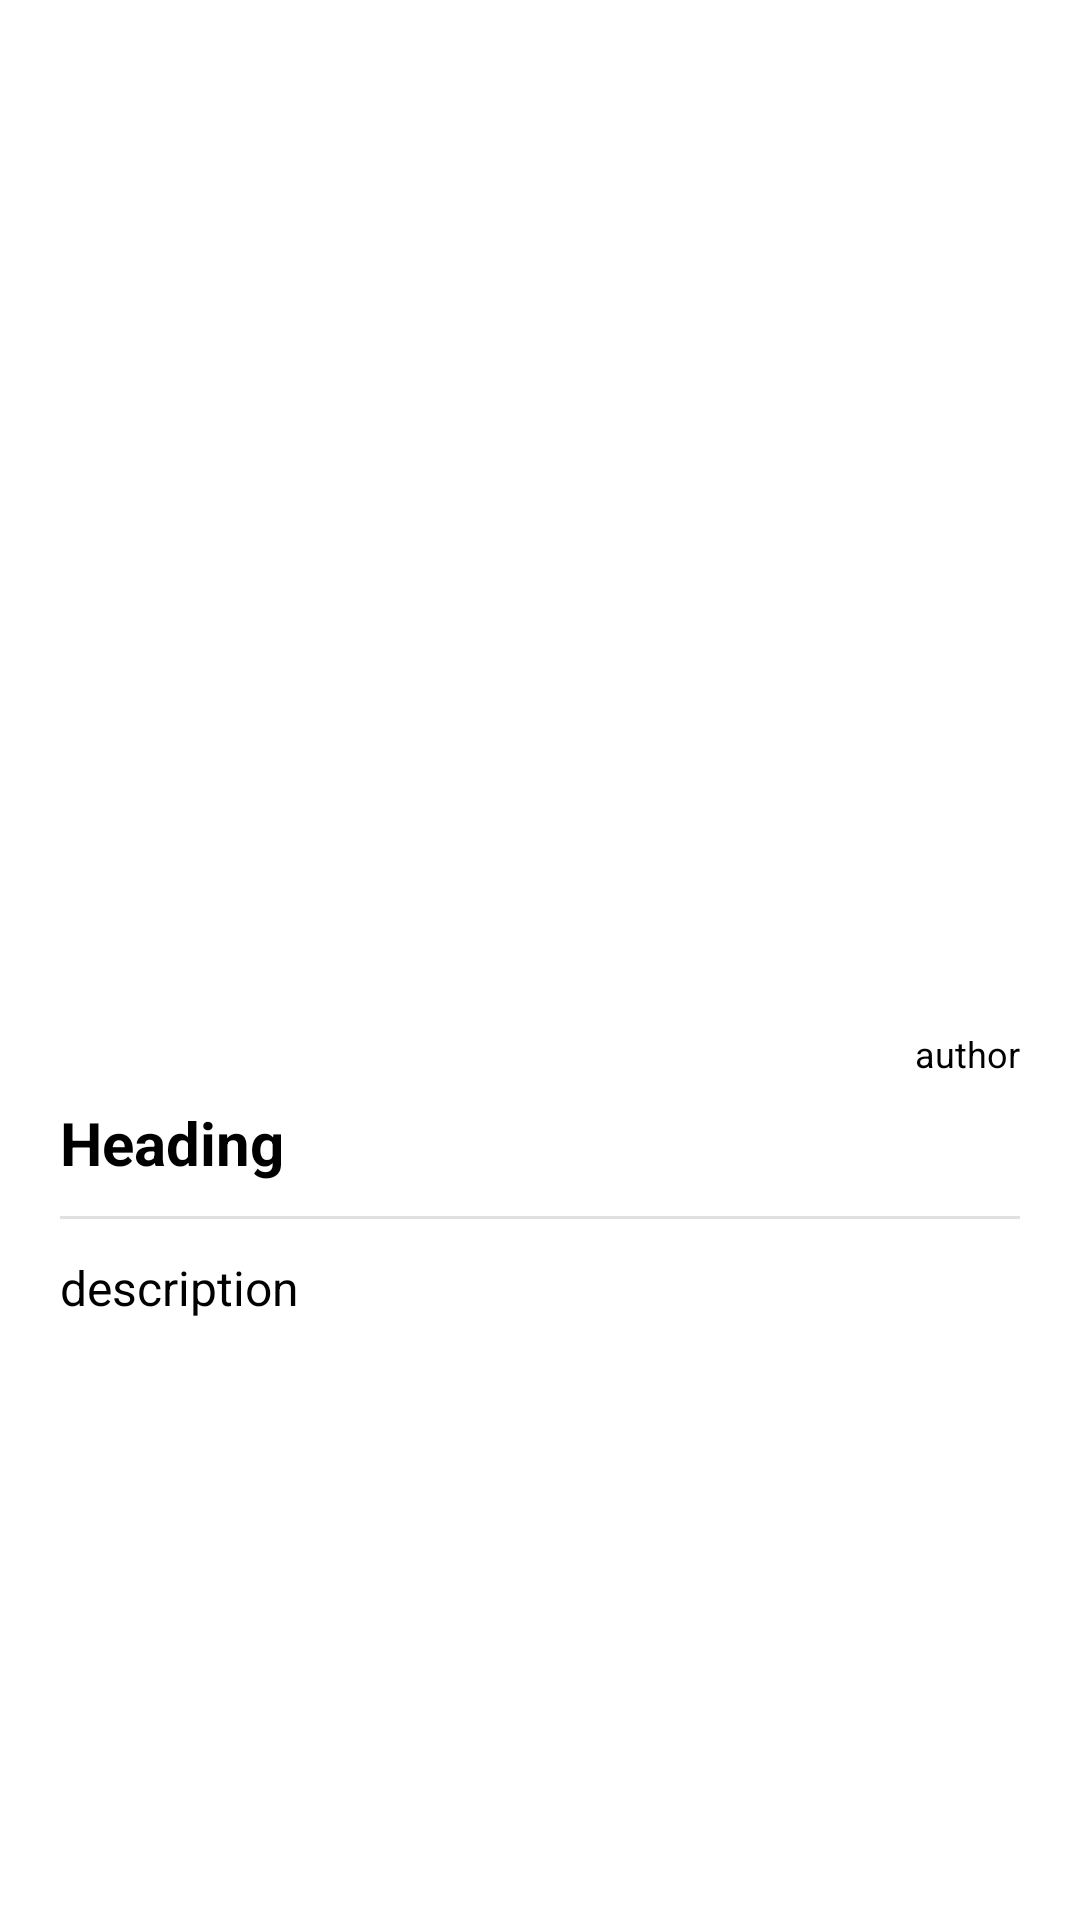

Layout XML and referenced resources for this Android screen:
<!-- AndroidManifest.xml: application theme Theme.MockNewsApp -->
<!-- res/layout/fragment_articles.xml -->
<?xml version="1.0" encoding="utf-8"?>
<RelativeLayout xmlns:android="http://schemas.android.com/apk/res/android"
    android:layout_width="match_parent"
    android:layout_height="match_parent"
    xmlns:app="http://schemas.android.com/apk/res-auto">

    <LinearLayout
        android:layout_width="match_parent"
        android:layout_height="match_parent"
        android:baselineAligned="false"
        android:orientation="vertical"
        android:textAlignment="center">

        <ImageView
            android:id="@+id/imageView1"
            android:layout_width="match_parent"
            android:layout_height="300dp"
            android:layout_marginTop="30dp"
            android:padding="5dp"
            android:src="@drawable/ic_launcher_background" />

        <LinearLayout
            android:layout_width="match_parent"
            android:layout_height="match_parent"
            android:orientation="vertical"
            android:paddingLeft="20dp"
            android:paddingTop="2dp"
            android:paddingRight="20dp">

            <View
                android:id="@+id/view3"
                android:layout_width="match_parent"
                android:layout_height="11dp" />

            <TextView
                android:id="@+id/author"
                android:layout_width="wrap_content"
                android:layout_height="wrap_content"
                android:layout_gravity="right"
                android:gravity="right"
                android:text="author"
                android:textColor="@color/black"
                android:textSize="12sp" />

            <View
                android:id="@+id/view"
                android:layout_width="match_parent"
                android:layout_height="8dp" />

            <TextView
                android:id="@+id/heading"
                android:layout_width="match_parent"
                android:layout_height="wrap_content"
                android:text="Heading"
                android:textColor="@color/black"
                android:textSize="20sp"
                android:textStyle="bold" />

            <View
                android:id="@+id/view5"
                android:layout_width="match_parent"
                android:layout_height="11dp" />

            <View
                android:id="@+id/divider"
                android:layout_width="match_parent"
                android:layout_height="1dp"
                android:background="?android:attr/listDivider" />

            <View
                android:id="@+id/view2"
                android:layout_width="match_parent"
                android:layout_height="12dp" />

            <TextView
                android:id="@+id/Description"
                android:layout_width="347dp"
                android:layout_height="wrap_content"
                android:text="description"
                android:textColor="@color/black"
                android:textSize="16sp" />

        </LinearLayout>
    </LinearLayout>

</RelativeLayout>
<!-- resources referenced by this layout -->
<resources>
  <style name="Theme.MockNewsApp" parent="Theme.MaterialComponents.DayNight.DarkActionBar">
          
          <item name="colorPrimary">#2196F3</item>
          <item name="colorPrimaryVariant">#2196F3</item>
          <item name="colorOnPrimary">@color/white</item>
          
          <item name="colorSecondary">@color/teal_200</item>
          <item name="colorSecondaryVariant">@color/teal_700</item>
          <item name="colorOnSecondary">@color/black</item>
          
          <item name="android:statusBarColor" tools:targetApi="l">?attr/colorPrimaryVariant</item>
          
      </style>
  <!-- not gathered from this repository: default colours our renderer supplied (Android Studio template values) -->
  <color name="teal_200">#FF03DAC5</color>
  <color name="teal_700">#FF018786</color>
  <color name="black">#FF000000</color>
  <color name="white">#FFFFFFFF</color>
</resources>
